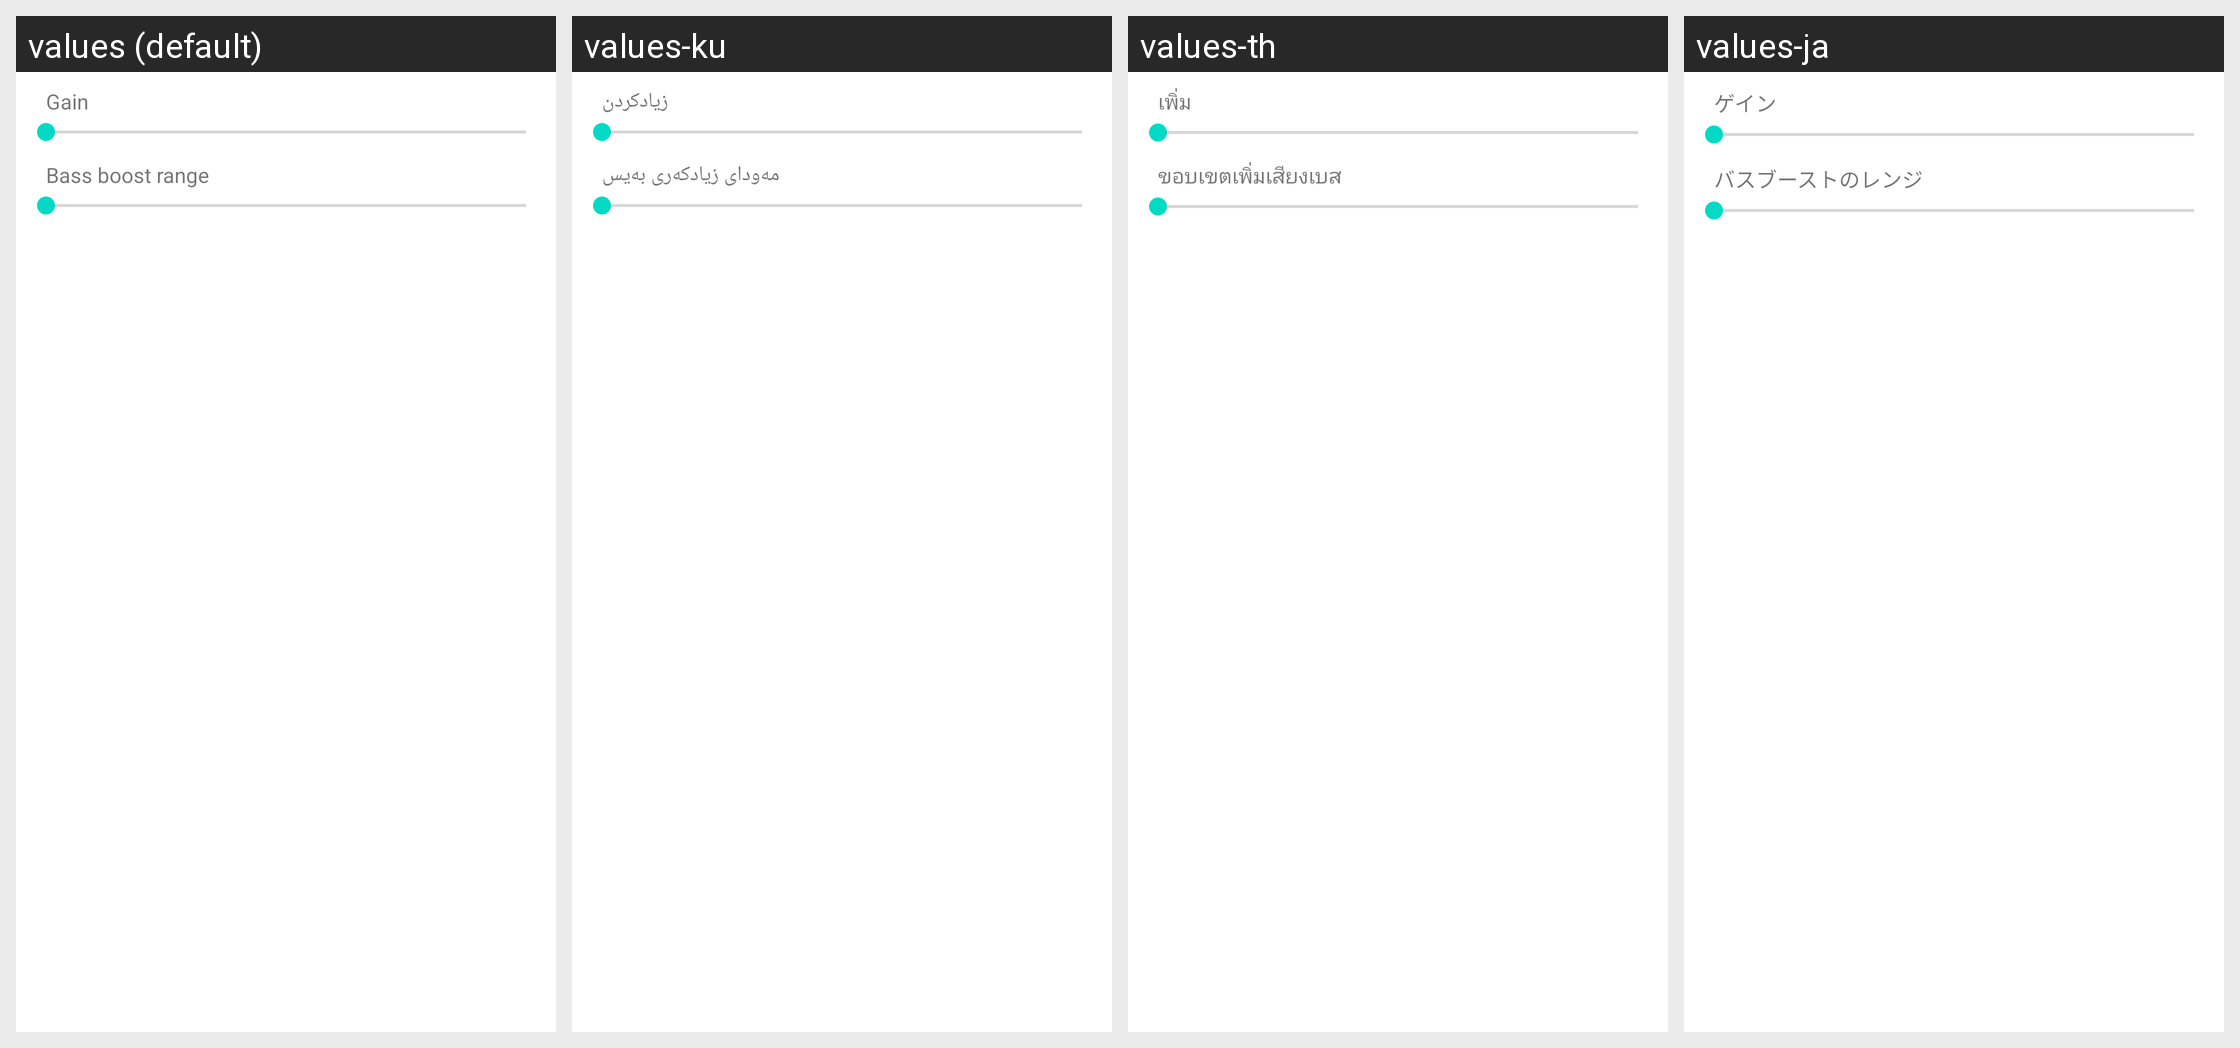

The same Android screen rendered under several of its app's locales, left to right. List the strings drawn on it with the default value and each locale's translation.
Android screen res/layout/preference_dialog_bass_boost.xml rendered under 4 locales, left to right: values (default), values-ku, values-th, values-ja. Device: Nexus 5 (rendered at 1080×1920; each locale shown at half size, 540×960, under a caption strip naming it); theme Theme.MaterialComponents.DayNight.NoActionBar.
Other locales in the repository, not shown: values-af, values-ar, values-az, values-bn, values-ca, values-cs, values-da, values-de, values-el, values-en-rAU, values-en-rGB, values-en-rIN, values-eo-rUY, values-es, values-es-rUS, values-es-rXA, values-et, values-eu, values-fa, values-fi, values-fr, values-fr-rCA, values-fy-rNL, values-hu, values-in, values-it, values-iw, values-ko, values-lb, values-lt, values-lv, values-ms, values-nb, values-nl, values-pl, values-pt, values-pt-rBR, values-pt-rPT, values-ro, values-ru, values-si, values-sk, values-sl, values-sr, values-sv, values-tr, values-ug, values-uk, values-vi, values-zh-rCN, values-zh-rHK, values-zh-rTW.
Strings drawn on this screen, with the default value and each locale's value (text and hints the layout hard-codes, and strings that could not be matched under every locale, appear in the picture but are not listed):

pref_wm8994_bass_boost_gain_dlg_desc
  values: Gain
  values-ku: زیادکردن
  values-th: เพิ่ม
  values-ja: ゲイン

pref_wm8994_bass_boost_range_dlg_desc
  values: Bass boost range
  values-ku: مه‌ودای زیادکه‌ری به‌یس
  values-th: ขอบเขตเพิ่มเสียงเบส
  values-ja: バスブーストのレンジ
